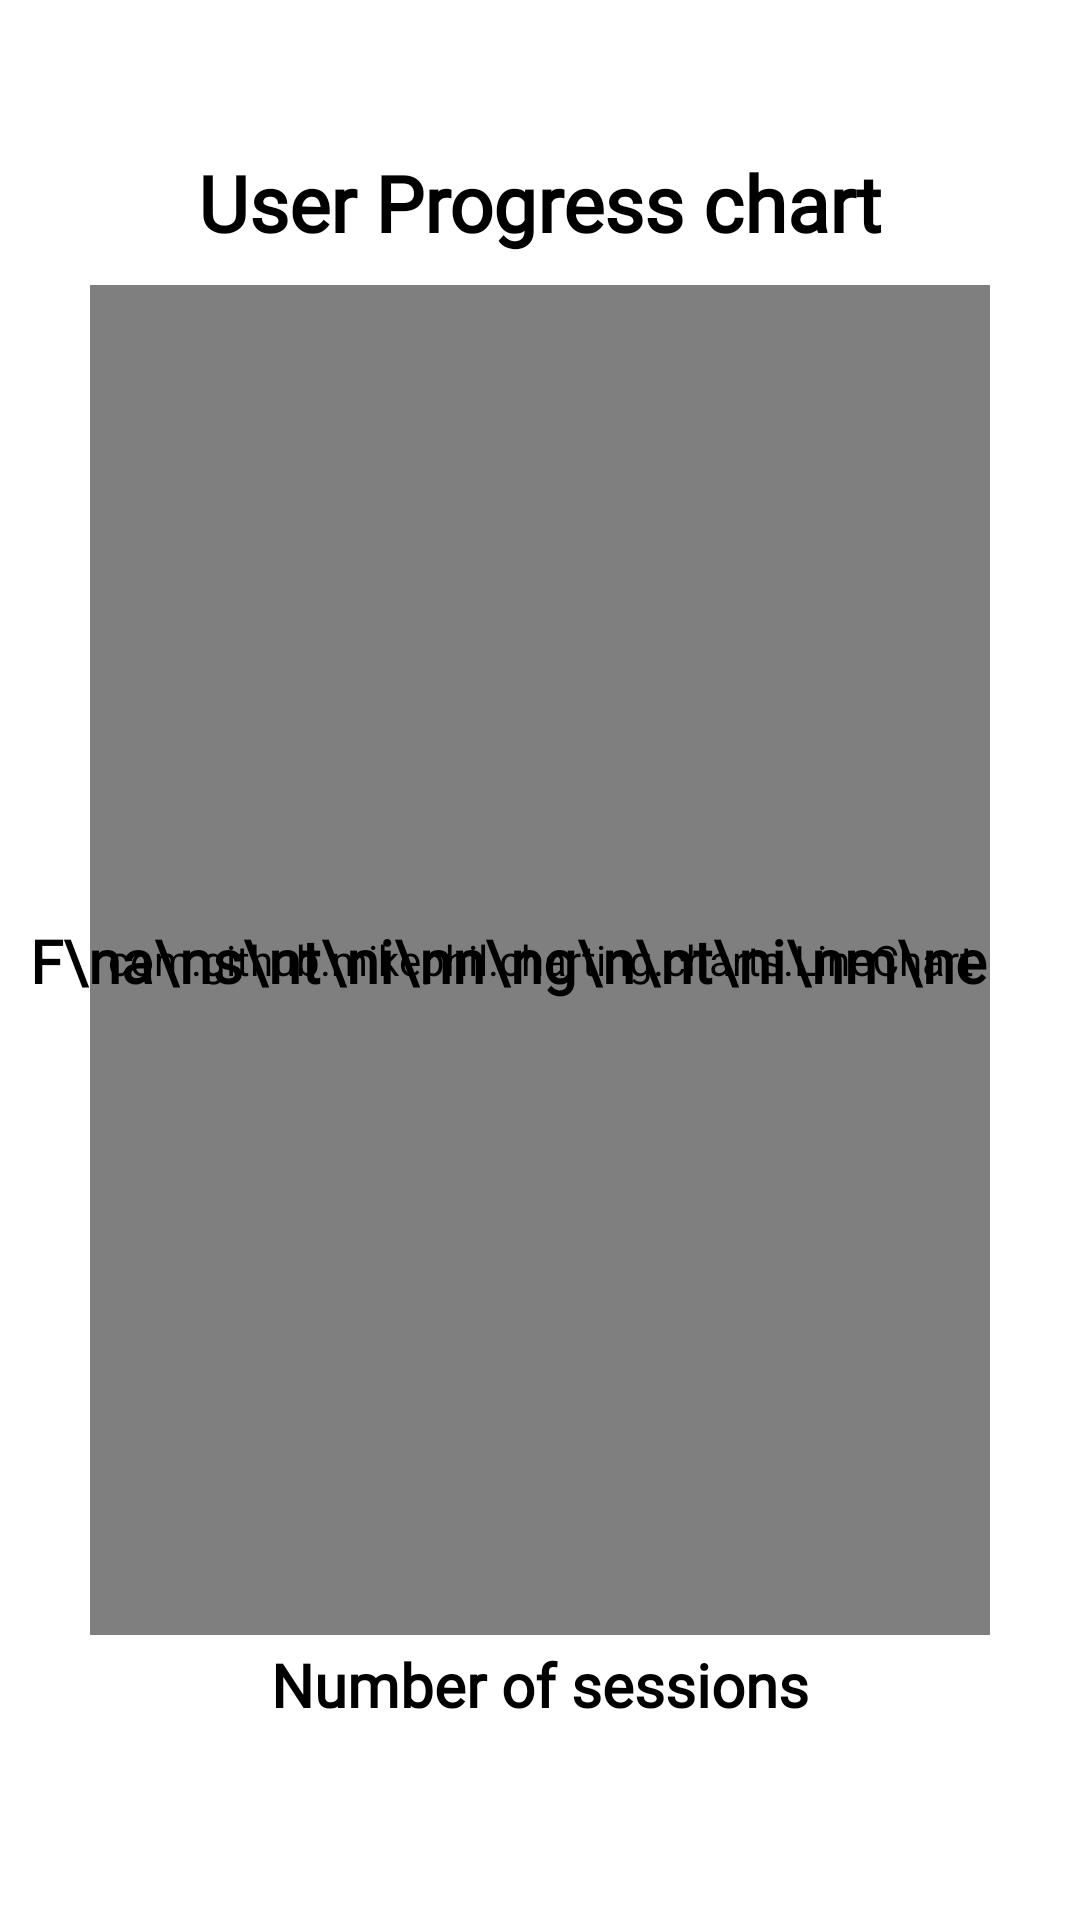

This screen was rendered from an Android layout file. Write that file and the resources it references.
<!-- AndroidManifest.xml: application theme Theme.FastingTracker -->
<!-- res/layout/activity_user_progress.xml -->
<?xml version="1.0" encoding="utf-8"?>
<androidx.constraintlayout.widget.ConstraintLayout xmlns:android="http://schemas.android.com/apk/res/android"
    xmlns:app="http://schemas.android.com/apk/res-auto"
    xmlns:tools="http://schemas.android.com/tools"
    android:layout_width="match_parent"
    android:layout_height="match_parent"
    tools:context=".UserProgress">

    <TextView
        android:layout_width="wrap_content"
        android:layout_height="wrap_content"
        android:layout_marginTop="50dp"
        android:text="User Progress chart"
        android:textSize="26sp"
        android:fontFamily="@font/comfortaa_bold"
        android:textStyle="bold"
        app:layout_constraintTop_toTopOf="parent"
        app:layout_constraintEnd_toEndOf="parent"
        app:layout_constraintHorizontal_bias="0.5"
        app:layout_constraintStart_toStartOf="parent" />

    <com.github.mikephil.charting.charts.LineChart
        android:id="@+id/lineChart"
        android:minHeight="20dp"
        android:minWidth="20dp"
        android:layout_width="match_parent"
        android:layout_height="450dp"
        android:layout_marginHorizontal="30dp"
        app:layout_constraintBottom_toBottomOf="parent"
        app:layout_constraintEnd_toEndOf="parent"
        app:layout_constraintHorizontal_bias="0.5"
        app:layout_constraintStart_toStartOf="parent"
        app:layout_constraintTop_toTopOf="parent" />

    <TextView
        android:layout_width="wrap_content"
        android:layout_height="wrap_content"
        android:layout_marginStart="10dp"
        android:text="F\na\ns\nt\ni\nn\ng\n\nt\ni\nm\ne"
        android:textSize="20sp"
        android:fontFamily="@font/comfortaa_bold"
        android:textStyle="bold"
        app:layout_constraintBottom_toBottomOf="@id/lineChart"
        app:layout_constraintHorizontal_bias="0.0"
        app:layout_constraintStart_toStartOf="parent"
        app:layout_constraintTop_toTopOf="@id/lineChart" />

    <TextView
        android:layout_width="wrap_content"
        android:layout_height="wrap_content"
        android:layout_marginTop="3dp"
        android:text="Number of sessions"
        android:fontFamily="@font/comfortaa_bold"
        android:textSize="20sp"
        android:textStyle="bold"
        app:layout_constraintEnd_toEndOf="@id/lineChart"
        app:layout_constraintStart_toStartOf="@id/lineChart"
        app:layout_constraintTop_toBottomOf="@id/lineChart" />


</androidx.constraintlayout.widget.ConstraintLayout>
<!-- resources referenced by this layout -->
<resources>
  <style name="Theme.FastingTracker" parent="Theme.MaterialComponents.DayNight.DarkActionBar">
          
          <item name="colorPrimary">#DD0B0B</item>
          <item name="colorPrimaryVariant">@color/purple_700</item>
          <item name="colorOnPrimary">@color/white</item>
          <item name="android:textColor">@color/black</item>
          
          <item name="colorSecondary">@color/teal_200</item>
          <item name="colorSecondaryVariant">@color/teal_700</item>
          <item name="colorOnSecondary">@color/black</item>
          
          <item name="android:statusBarColor" tools:targetApi="l">?attr/colorPrimaryVariant</item>
          
      </style>
  <color name="purple_700">#FF3700B3</color>
  <color name="white">#FFFFFFFF</color>
  <color name="black">#FF000000</color>
  <color name="teal_200">#FF03DAC5</color>
  <color name="teal_700">#FF018786</color>
</resources>
